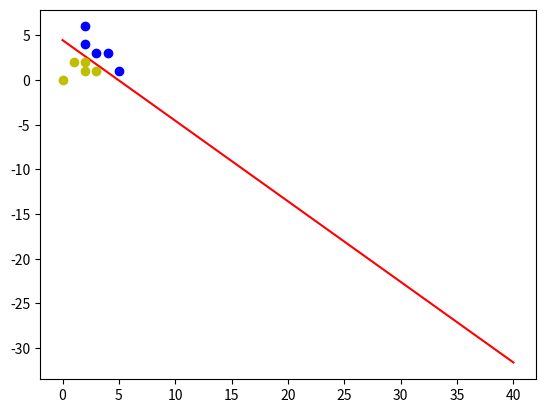

Recreate this plot in Python.
 
import numpy as np
import matplotlib.pyplot as plt
 
 
def tanh(x):
    return np.tanh(x)
 
 
def tanhDerivate(x):
    # return 1.0 - np.tanh(x) ** 2
    return 1.0 - x ** 2
 
def sigmoid(x):
    return 1 / (1 + np.exp(-x))
 
 
def sigmoidDerivate(y):
    # return sigmoid(x) * (1 - sigmoid(x))
    return y * (1 - y)
 
 
class MyPerceptron:
    def __init__(self, activation='sigmoid'):
        self.W = []
        if activation == 'sigmoid':
            self.activation = sigmoid
            self.activationDerivate = sigmoidDerivate
            
            
# =============================================================================
#         if activation == 'tanh':
#             self.activation = sigmoid
#             self.activationDerivate = sigmoidDerivate
# =============================================================================

 
    # 训练函数，X矩阵，每行是一个实例 ，y是每个实例对应的结果，
    # learning_rate学习率
    # epochs进行更新的最大次数
    def fit(self, X, Y, learning_rate=0.1, epochs=100):
        #将偏置项b对应的1加入到X中
        temp = np.ones([X.shape[0], X.shape[1] + 1])
        temp[:, 0:-1] = X
        X = temp
        #初始化权重W
        self.W = (np.random.random(X.shape[1]) - 0.5) * 2
 
        for i in range(epochs):
            y = self.activation(np.dot(X, self.W.T))
            lost = 0.5*(Y-y).dot((Y-y))
            print("第", i, "次迭代后权重", self.W, "输出结果", y, "损失",lost)
            if (y == Y).all():
                print("在第", i, "次终止")
                break
            newW = self.W + learning_rate * (((Y - y)*self.activationDerivate(y)).dot(X))
            self.W = newW
 
    
    def show(self, X, Y):
        k = -self.W[0] / self.W[1]
        b = -self.W[2] / self.W[1]
        print("斜率：", k)
        print("截距：", b)
        xdata = np.linspace(0, 40)
        plt.figure()
        plt.plot(xdata, xdata * k + b, 'r')
        for i in range(X.shape[0]):
            if(1 == Y[i]):
                plt.plot(X[i][0], X[i][1], 'bo')
            else:
                plt.plot(X[i][0], X[i][1], 'yo')
        plt.show()
 

    def predict(self, x):
        x = np.array(x)
        temp = np.ones(x.shape[0] + 1)
        temp[0:-1] = x
        x = temp
        y = self.activation(np.dot(x, self.W.T))
        return y
 
 
def main():
    X = np.array([[0, 0], [1, 2], [2, 1], [2, 2], [3, 1],
                  [2, 4], [3, 3], [5, 1], [4, 3], [2, 6]])
    Y = np.array([0, 0, 0, 0, 0, 1, 1, 1, 1, 1])
    pt= MyPerceptron('sigmoid')
    pt.fit(X, Y, 0.1, 400)
    pt.show(X, Y)
    for i in X:
        print("输入：", i, " 输出：", pt.predict(i))
 
 
if __name__ == "__main__":
    main()

  
